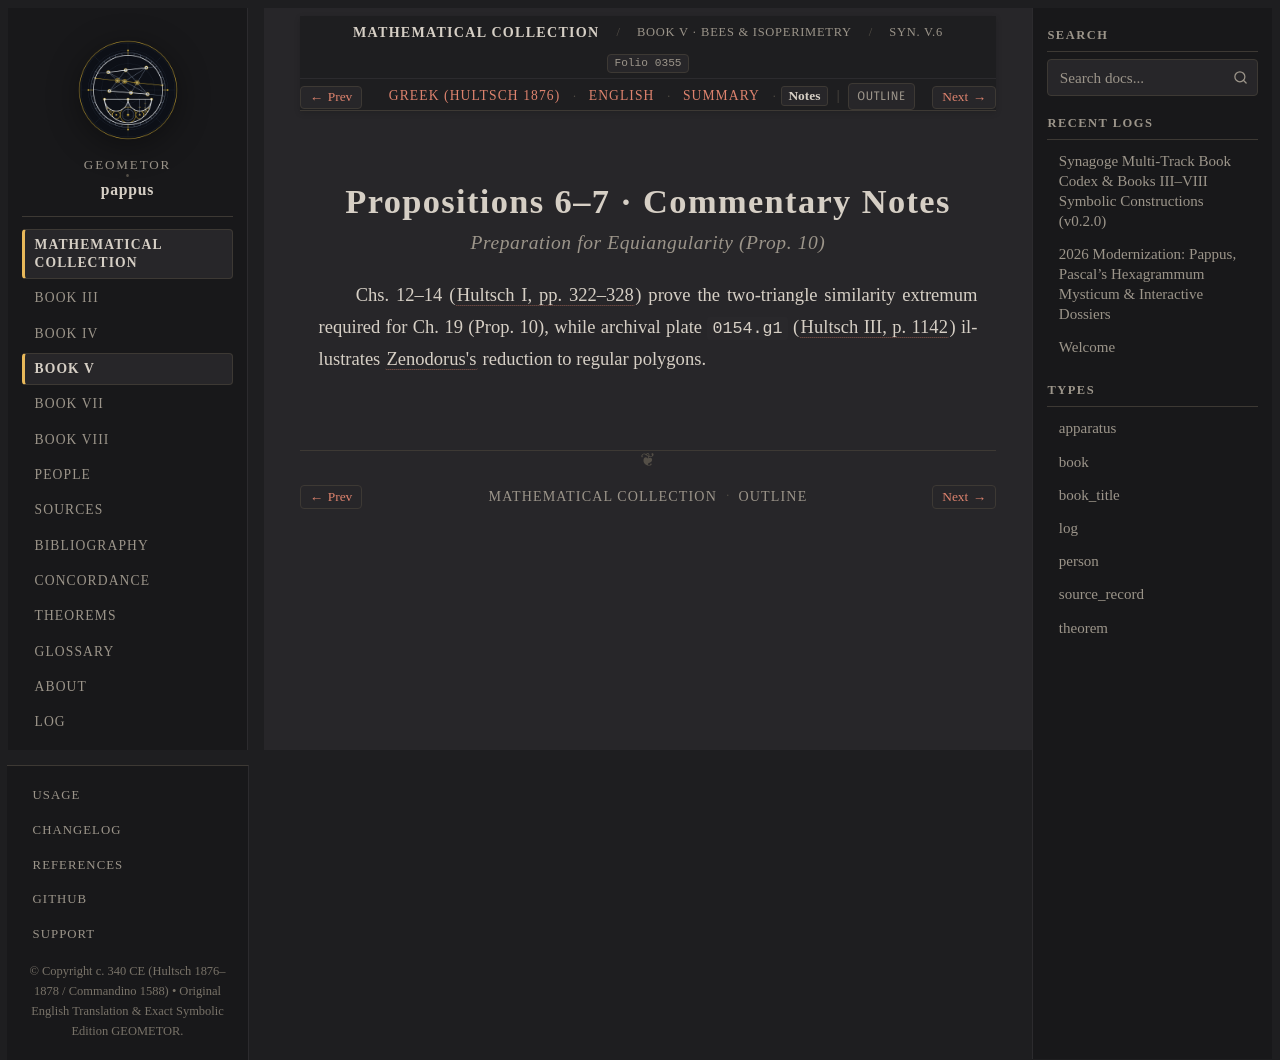

repository: geometor/pappus · page: synagoge/book_05/prop_06_equilateral_extremum/notes.html · generator: sphinx

:order: 6
:layout: book
:type: book
:title: Propositions 6–7 · Commentary Notes
:canonical_id: Syn. V.6.notes
:folio: hultsch_1876_vol1:0355
:tracks: English: index | Greek: el | Summary: summary | Notes: notes

Propositions 6–7 · Commentary Notes
===================================

.. rubric:: Preparation for Equiangularity (Prop. 10)

.. folio:: hultsch_1876_vol1:0355
   :page: 322

Chs. 12–14 (:cite:`Hultsch I, pp. 322–328 <hultsch-1876>`) prove the two-triangle similarity extremum required for Ch. 19 (Prop. 10), while archival plate ``0154.g1`` (:cite:`Hultsch III, p. 1142 <hultsch-1878>`) illustrates :cite:`Zenodorus's <zenodorus-isoperimetric>` reduction to regular polygons.
